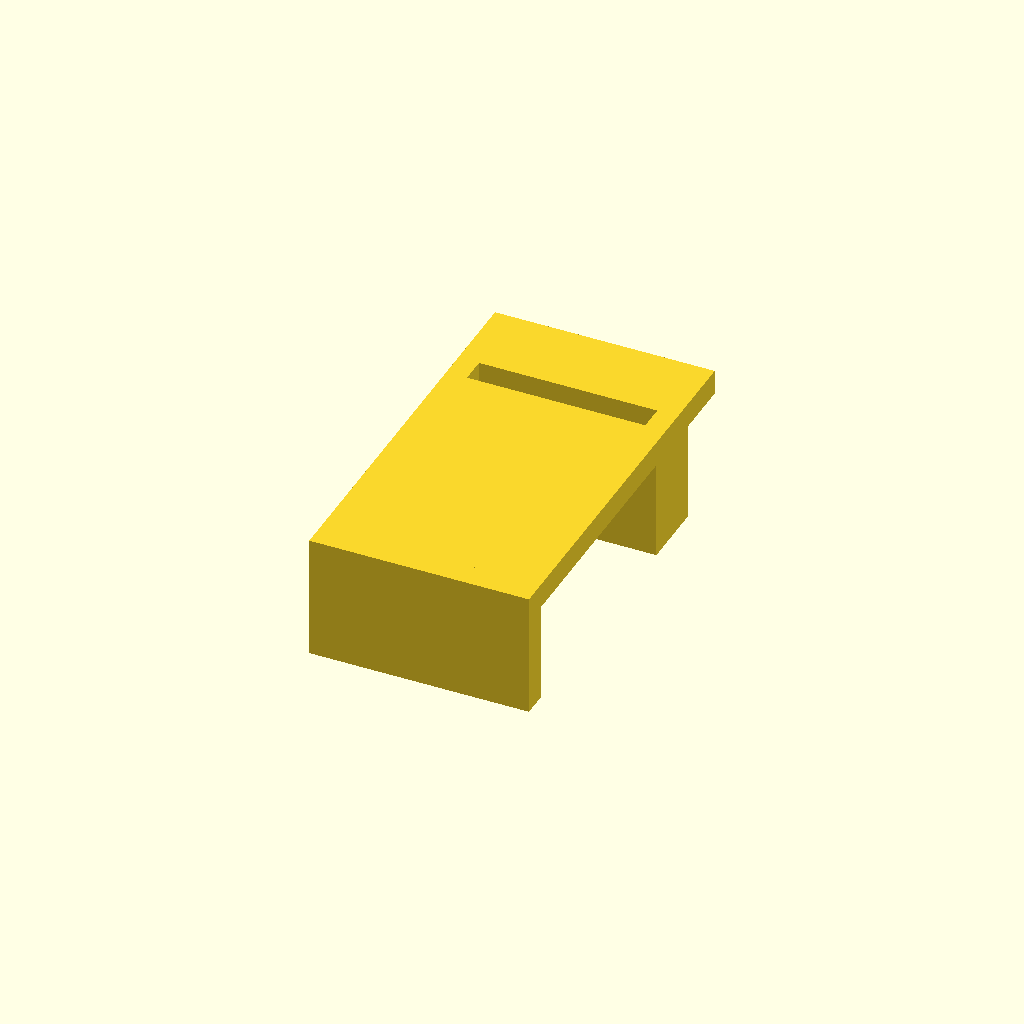
Cell 1: rendered with the file's own defaults.
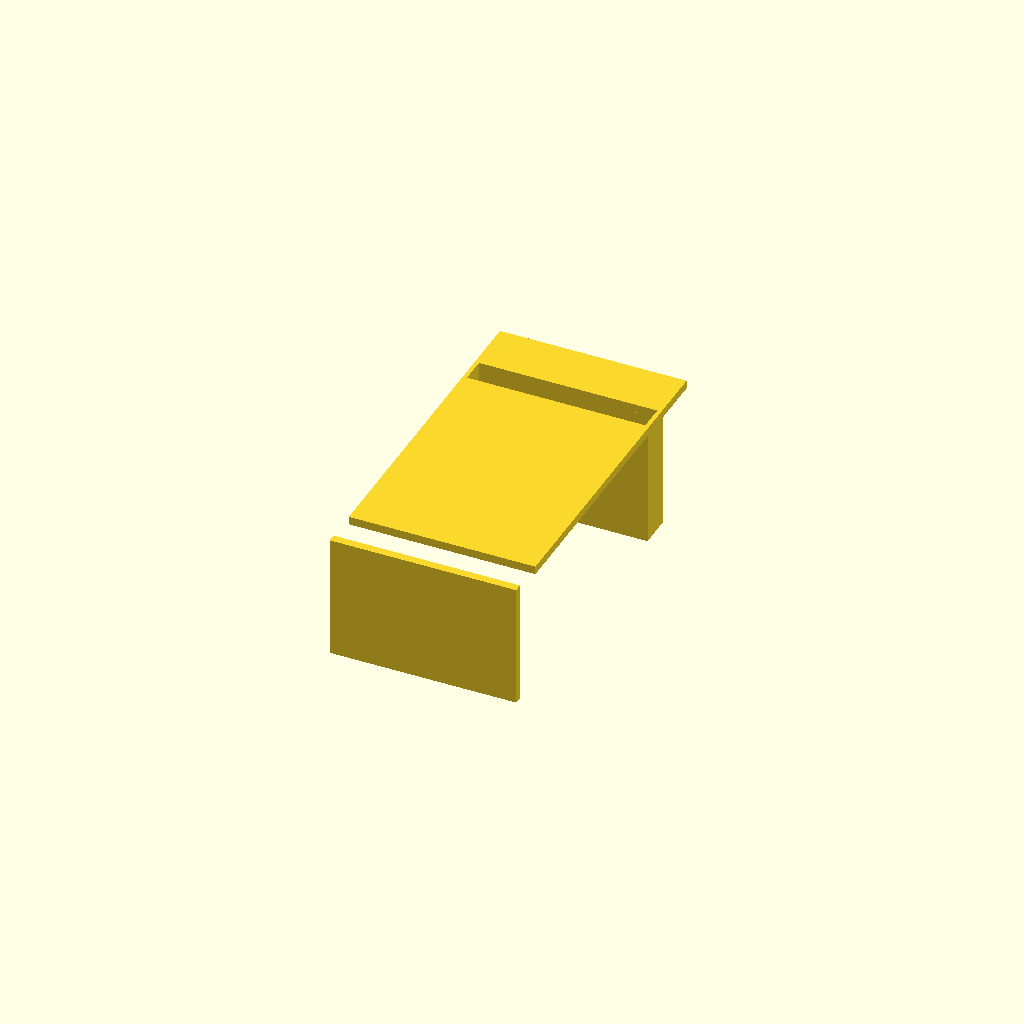
Cell 2: the "Pump" preset from the model's presets file.
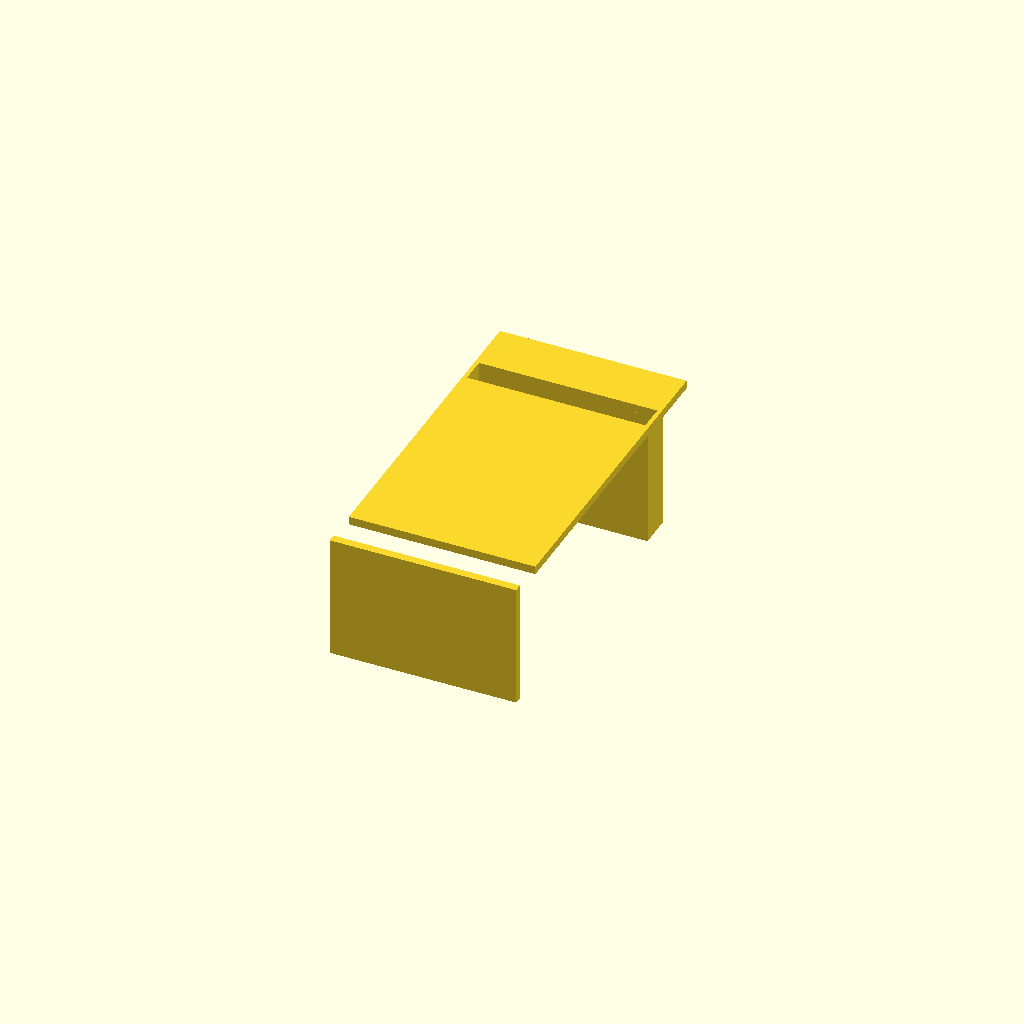
Cell 3: the "New set 1" preset from the model's presets file.
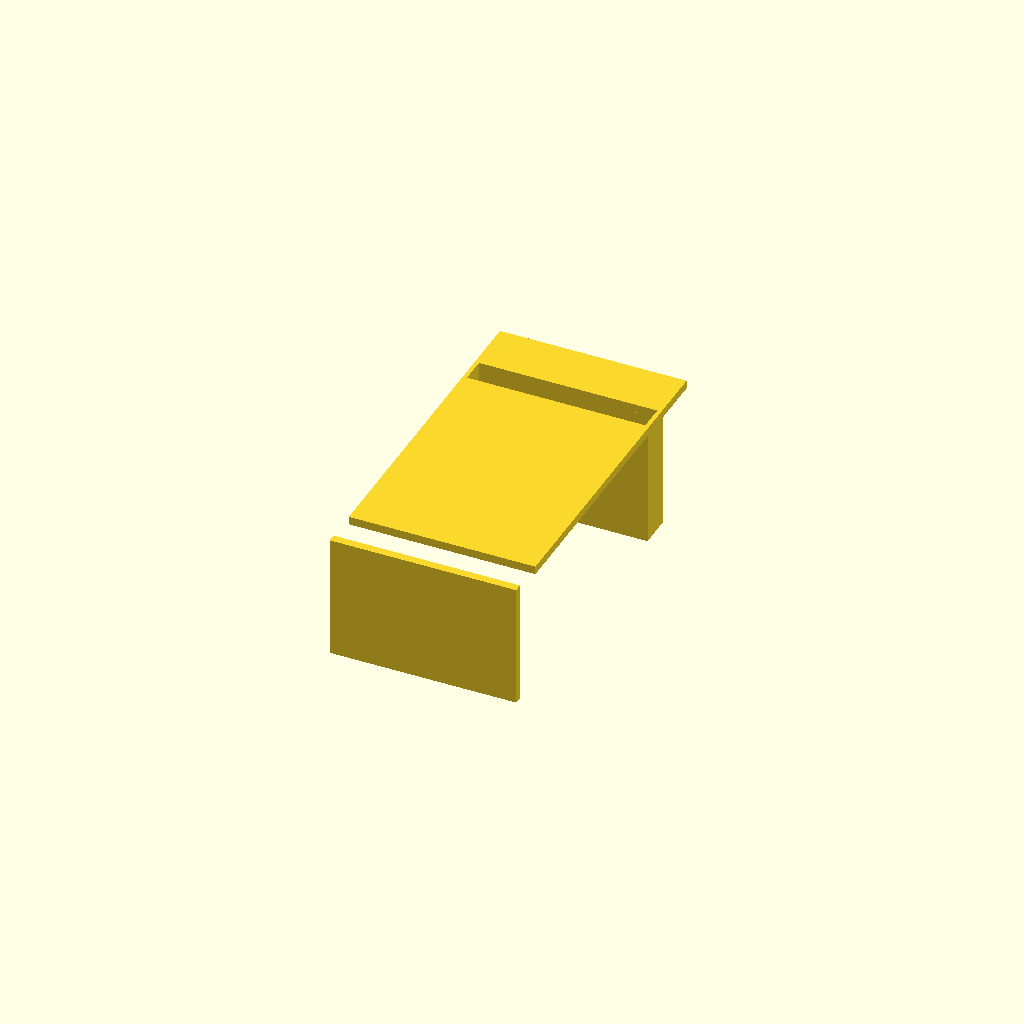
Cell 4: the "Neue Parameter Liste1" preset from the model's presets file.
One fixed orthographic camera (rotation 55°, 0°, 25°; colour scheme Cornfield) for every cell.
Source of the model, KlarSteinMessstab.scad:
/* [Parameters] */
$fn=50;
barDims=[20.5,1000,2.1]; //Dimensions of the raw bar to engrave
subStrokeDims=[10,0.3];
mainStrokeDims=[18,0.6];
firstStrokeOffset=7; //2 litres at39mm
textOffset=[-4,1];
textSize=8;
kettleDia=280;
kettleRim=30;
litresPerDiv=2; //litres per division
litresPerSubdiv=1; //litres per sub-division
maxLitres=30; //maximum litres
wallThck=3;
hldrHght=15;
spcng=0.5;
fudge=0.1;

/* [Hidden] */
mmPerDiv=litres2height(litresPerDiv,kettleDia);
mmPerSubdiv=litres2height(litresPerSubdiv,kettleDia);

holder();
module holder(){
  screwOffset=(hldrHght-wallThck)/2;
  hldrOvDims=[barDims.x+wallThck*2,kettleRim+wallThck*3+barDims.z+spcng*2+3];
  difference(){
    linear_extrude(screwOffset*2,convexity=3) difference(){
      union(){
        square([barDims.x+wallThck*2,barDims.z+wallThck*2],true);
        translate([0,barDims.z/2+(4+wallThck*2)/2+spcng]) square([7+wallThck*2,3+wallThck*2],true);
      }
      square([barDims.x+spcng*2,barDims.z+spcng*2],true);
    }
    translate([0,(barDims.z)/2+wallThck,screwOffset]) rotate([-90,0,0]){
      M4Nut();
      }
      translate([0,0,screwOffset]) rotate([-90,0,0]) cylinder(d=4.3,h=15);
    
    }
  translate([0,0,hldrHght-wallThck]) linear_extrude(wallThck) difference(){
    translate([0,-11.5]) square([hldrOvDims.x,hldrOvDims.y],true);
    square([barDims.x+spcng*2,barDims.z+spcng*2],true);
  }
    
  translate([0,-35.50,hldrHght/2]) cube([hldrOvDims.x,wallThck,hldrHght],true);
}

module marking(){
  color("lightgrey") translate([0,0,barDims.z])
    for (i=[1:(maxLitres/litresPerSubdiv)]){
      //if (mmPerDiv/i*mmPerSubDiv)
      if (i*litresPerSubdiv%(litresPerDiv)) //subDiv
        translate([0,i*mmPerSubdiv-subStrokeDims.y/2+firstStrokeOffset]) square(subStrokeDims);
      else //mainDiv
        translate([0,i*mmPerSubdiv+firstStrokeOffset]){
          translate([0,-mainStrokeDims.y/2]) square(mainStrokeDims);
          translate([subStrokeDims.x,0]+textOffset) text(str(i*litresPerSubdiv),size=textSize);
        }
    }
  echo(mm2Litres(470,280));
  echo(litres2height(28.9,280));
}

*M4Nut();
module M4Nut(spcng=0.2){
  s=7;
  dia=ri2ro(s,6);
  linear_extrude(3+spcng*2) offset(spcng) {
    rotate(180/6) circle(d=dia,$fn=6);
    translate([0,hldrHght/4]) square([s,dia/2+fudge],true);
    }
}

function mm2Litres(height,dia)=pow(dia/200,2)*PI*height/100;

function litres2height(litres,dia)=litres/(pow(dia/200,2)*PI/100);

// -- helper Functions -- 
function ri2ro(ri,N)=ri/cos(180/N);
function ri2a(ri,N)=2*ri*tan(180/N);
Parameter table extracted from the source (name, type, default, range or options):
barDims: vector, default [20.5, 1000, 2.1]
subStrokeDims: vector, default [10, 0.3]
mainStrokeDims: vector, default [18, 0.6]
firstStrokeOffset: number, default 7
textOffset: vector, default [-4, 1]
textSize: number, default 8
kettleDia: number, default 280
kettleRim: number, default 30
litresPerDiv: number, default 2
litresPerSubdiv: number, default 1
maxLitres: number, default 30
wallThck: number, default 3
hldrHght: number, default 15
spcng: number, default 0.5
fudge: number, default 0.1
